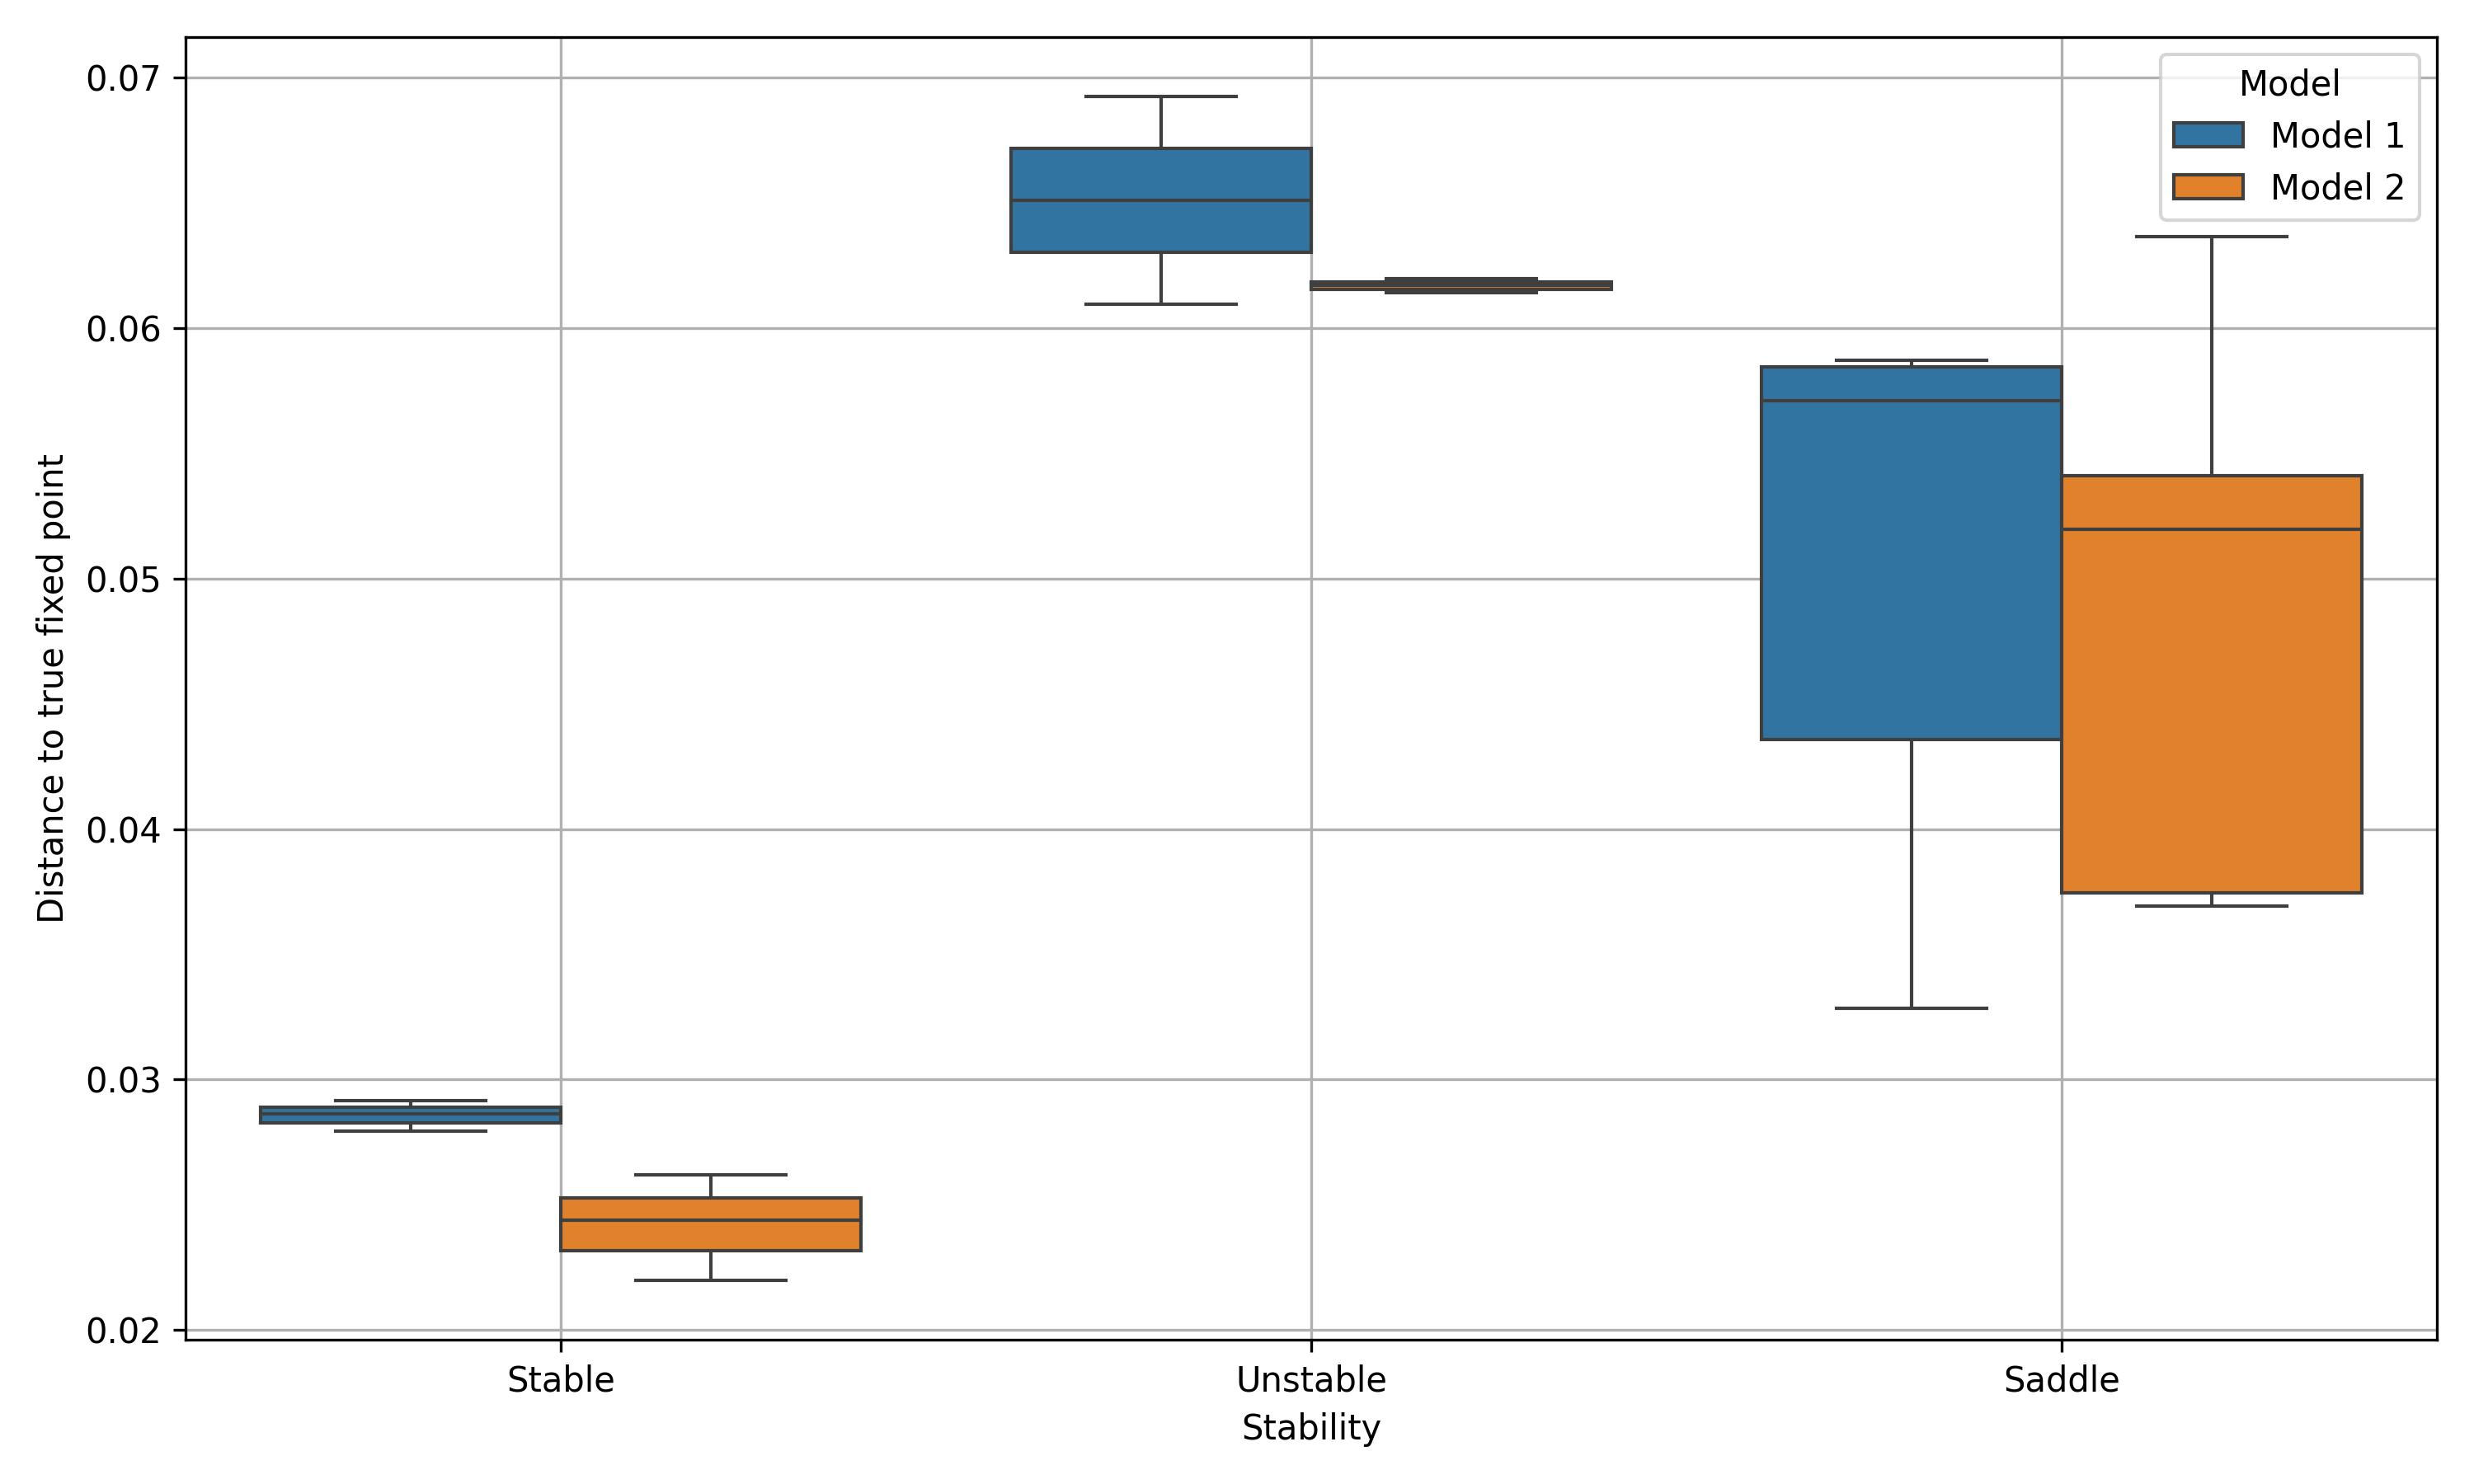

Source data for this figure (header and first rows):
, Stability, Model, Distance
0, 2, Model 1, 0.05871
1, 0, Model 1, 0.02915
2, 0, Model 1, 0.02863
3, 1, Model 1, 0.06926
4, 1, Model 1, 0.06095
5, 2, Model 1, 0.05711
6, 2, Model 1, 0.03286
7, 2, Model 1, 0.04357
8, 2, Model 1, 0.05847
9, 0, Model 1, 0.02794
10, 2, Model 2, 0.05198
11, 0, Model 2, 0.0262
12, 0, Model 2, 0.02197
13, 1, Model 2, 0.06143
14, 1, Model 2, 0.06198
15, 2, Model 2, 0.05411
16, 2, Model 2, 0.03693
17, 2, Model 2, 0.03744
18, 2, Model 2, 0.06366
19, 0, Model 2, 0.02437
